Dataset: dataset_split (GitHub, FerdyOktavian/klasifikasi_sawit_efficientNetV2). Classes: belum masak, masak, terlalu masak.

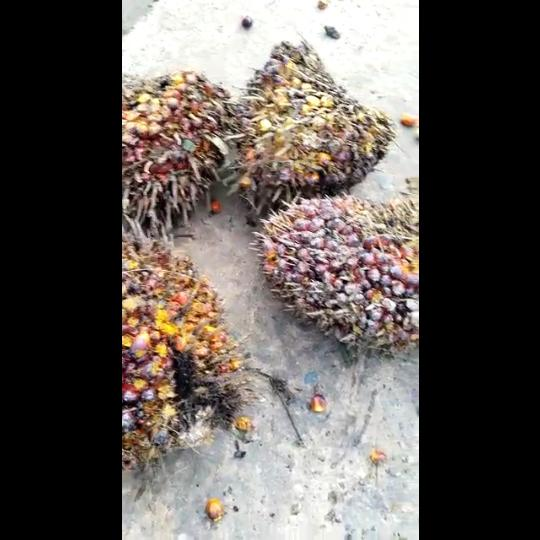
Label: masak

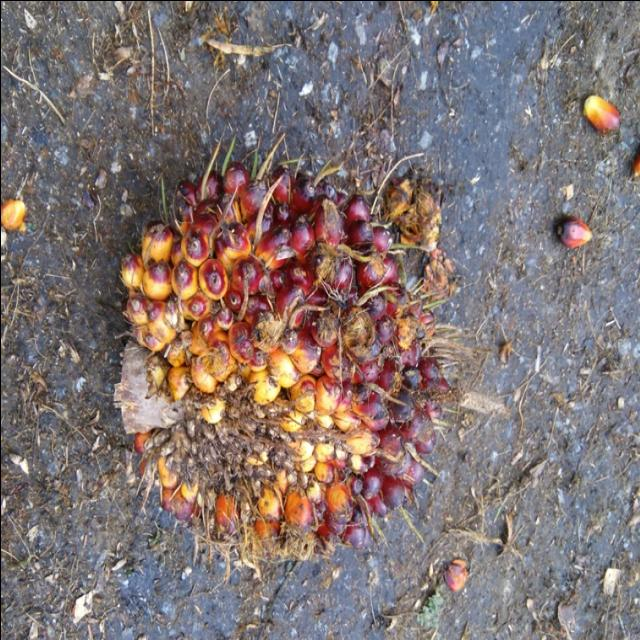
Label: masak

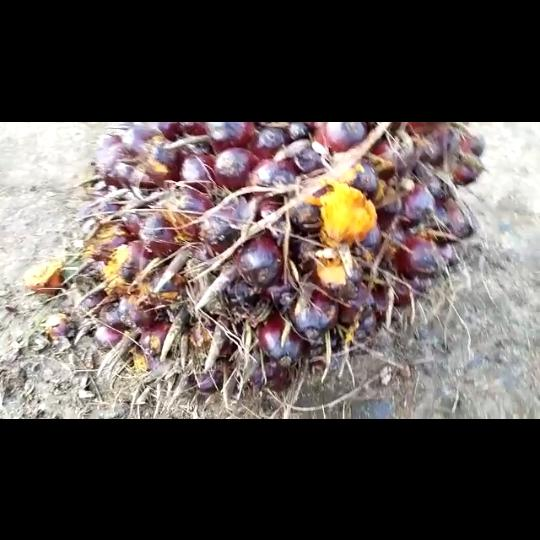
Label: belum masak

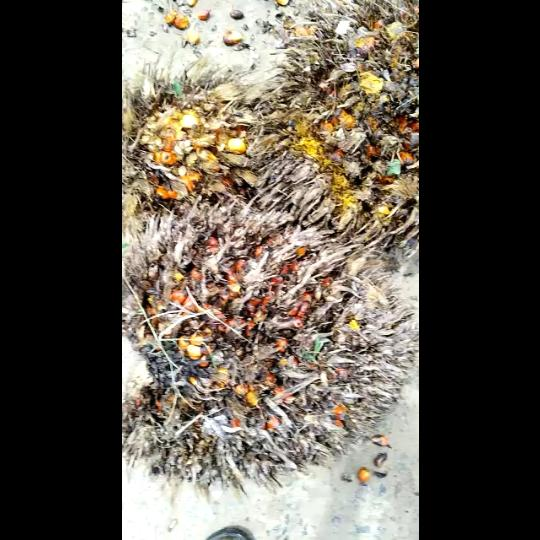
Label: terlalu masak

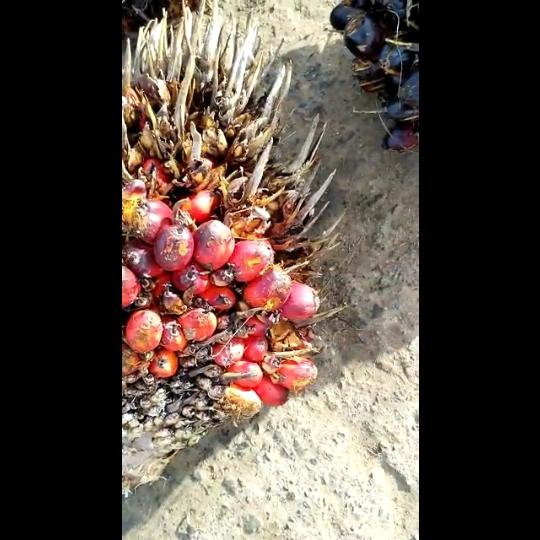
Label: terlalu masak

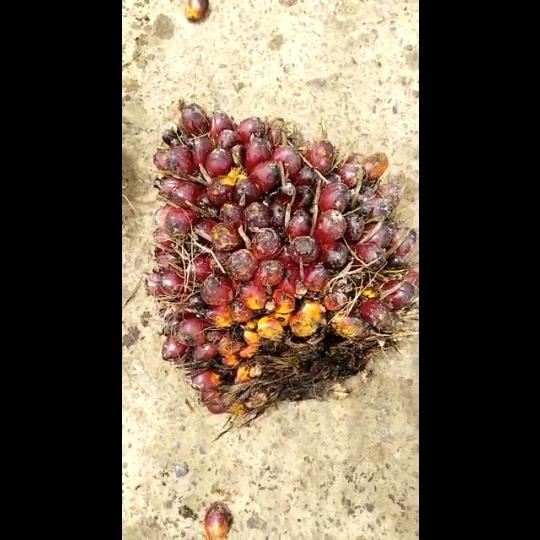
Label: belum masak
